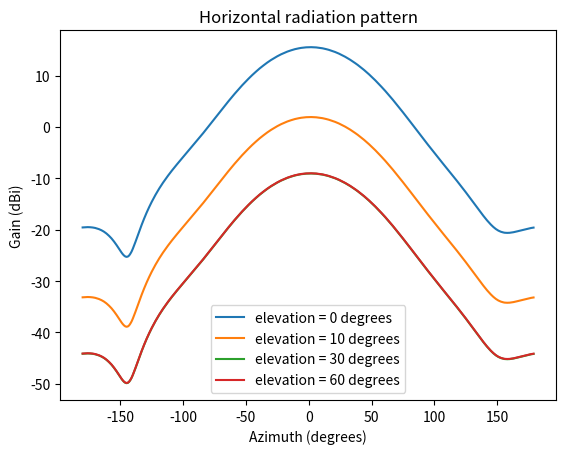
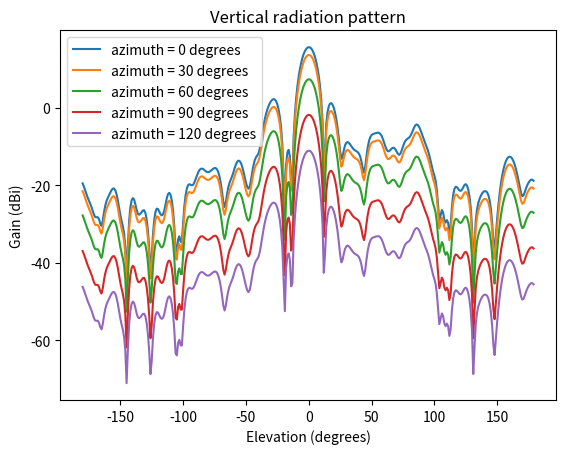

These charts were generated, in order, by the following Python code:
# -*- coding: utf-8 -*-
"""
Created on Thur June 14 15:44:58 2018

[redacted]
"""

import numpy as np
from scipy.interpolate import interp1d


class AntennaADU4516R0():

    def __init__(self):

        self.horizontal_pattern = None
        self.vertical_pattern = None

        # initializing the horizontal and vertical patterns
        self.initialize_horizontal_pattern()
        self.initialize_vertical_pattern()

    def initialize_horizontal_pattern(self):
        """
        Initializes the antenna element horizontal radiation pattern.
        This is done in initialization time to save some computation
        :return: None
        """

        PHI_VALS = np.arange(-180, 180, step=1)
        G_H_VALS = [-19.5600, -19.5400, -19.5200, -19.5100, -19.5000, -19.5000, -19.5200, -19.5400, -19.5700, -19.6100,
                    -19.6600, -19.7300, -19.8000, -19.8900, -19.9900, -20.1100, -20.2400, -20.3900, -20.5600, -20.7500,
                    -20.9600, -21.1900, -21.4300, -21.7000, -22.0000, -22.3100, -22.6400, -22.9900, -23.3600, -23.7300,
                    -24.1000, -24.4600, -24.7800, -25.0400, -25.2200, -25.2900, -25.2300, -25.0300, -24.6800, -24.2400,
                    -23.6800, -23.0600, -22.4100, -21.7300, -21.0500, -20.3700, -19.7000, -19.0500, -18.4200, -17.8100,
                    -17.2200, -16.6500, -16.1000, -15.5800, -15.0700, -14.5800, -14.1100, -13.6500, -13.2100, -12.7900,
                    -12.3700, -11.9700, -11.5900, -11.2100, -10.8400, -10.4900, -10.1400, -9.8000, -9.4700, -9.1400,
                    -8.8200, -8.5100, -8.2000, -7.8900, -7.5900, -7.3000, -7.0000, -6.7100, -6.4200, -6.1300, -5.8400,
                    -5.5600, -5.2700, -4.9900, -4.7000, -4.4100, -4.1300, -3.8400, -3.5500, -3.2600, -2.9700, -2.6700,
                    -2.3800, -2.0800, -1.7800, -1.4800, -1.1800, -0.8700, -0.5700, -0.2600, 0.0500, 0.3600, 0.6700,
                    0.9800, 1.2900, 1.6000, 1.9100, 2.2300, 2.5400, 2.8500, 3.1600, 3.4700, 3.7800, 4.0800, 4.3900,
                    4.6900, 4.9900, 5.2900, 5.5900, 5.8800, 6.1700, 6.4600, 6.7400, 7.0300, 7.3100, 7.5800, 7.8500,
                    8.1200, 8.3800, 8.6400, 8.9000, 9.1500, 9.3900, 9.6400, 9.8800, 10.1100, 10.3400, 10.5600, 10.7800,
                    11.0000, 11.2100, 11.4200, 11.6200, 11.8100, 12.0000, 12.1900, 12.3700, 12.5500, 12.7200, 12.8900,
                    13.0500, 13.2000, 13.3600, 13.5000, 13.6400, 13.7800, 13.9100, 14.0400, 14.1600, 14.2700, 14.3800,
                    14.4900, 14.5900, 14.6900, 14.7800, 14.8600, 14.9400, 15.0200, 15.0900, 15.1600, 15.2200, 15.2700,
                    15.3200, 15.3700, 15.4100, 15.4400, 15.4700, 15.5000, 15.5200, 15.5300, 15.5400, 15.5500, 15.5500,
                    15.5400, 15.5300, 15.5200, 15.5000, 15.4700, 15.4500, 15.4100, 15.3700, 15.3300, 15.2800, 15.2200,
                    15.1600, 15.1000, 15.0300, 14.9500, 14.8700, 14.7900, 14.7000, 14.6100, 14.5100, 14.4000, 14.3000,
                    14.1800, 14.0600, 13.9400, 13.8100, 13.6800, 13.5400, 13.4000, 13.2500, 13.1000, 12.9400, 12.7800,
                    12.6100, 12.4400, 12.2700, 12.0900, 11.9000, 11.7100, 11.5200, 11.3200, 11.1200, 10.9100, 10.7000,
                    10.4800, 10.2600, 10.0300, 9.8000, 9.5700, 9.3300, 9.0900, 8.8400, 8.5900, 8.3400, 8.0800, 7.8100,
                    7.5500, 7.2800, 7.0100, 6.7300, 6.4500, 6.1700, 5.8800, 5.5900, 5.3000, 5.0000, 4.7100, 4.4100,
                    4.1000, 3.8000, 3.4900, 3.1800, 2.8700, 2.5600, 2.2500, 1.9300, 1.6100, 1.3000, 0.9800, 0.6600,
                    0.3400, 0.0200, -0.3000, -0.6200, -0.9400, -1.2500, -1.5700, -1.8900, -2.2100, -2.5300, -2.8400,
                    -3.1600, -3.4700, -3.7800, -4.0900, -4.4000, -4.7100, -5.0200, -5.3300, -5.6400, -5.9400, -6.2500,
                    -6.5500, -6.8500, -7.1600, -7.4600, -7.7600, -8.0600, -8.3700, -8.6700, -8.9700, -9.2700, -9.5800,
                    -9.8800, -10.1900, -10.4900, -10.8000, -11.1200, -11.4300, -11.7400, -12.0600, -12.3800, -12.6900,
                    -13.0200, -13.3400, -13.6700, -14.0000, -14.3200, -14.6500, -14.9900, -15.3200, -15.6500, -15.9800,
                    -16.3100, -16.6300, -16.9600, -17.2800, -17.5900, -17.8900, -18.1900, -18.4700, -18.7500, -19.0000,
                    -19.2500, -19.4700, -19.6800, -19.8700, -20.0300, -20.1800, -20.3000, -20.4000, -20.4800, -20.5400,
                    -20.5900, -20.6100, -20.6200, -20.6200, -20.6000, -20.5700, -20.5300, -20.4900, -20.4400, -20.3800,
                    -20.3200, -20.2600, -20.1900, -20.1300, -20.0700, -20.0000, -19.9400, -19.8800, -19.8300, -19.7700,
                    -19.7200, -19.6700, -19.6300, -19.5900]

        self.horizontal_pattern = interp1d(PHI_VALS, G_H_VALS)

    def initialize_vertical_pattern(self):
        """
        Initializes the antenna element vertical radiation pattern.
        This is done in initialization time to save some computation
        :return: None
        """

        THETA_VALS = np.arange(-180, 180, step=1)
        G_V_VALS = [-35.0800, -35.9000, -36.8600, -37.8400, -38.7300, -39.5300, -40.2900, -41.1200, -42.1000, -43.1100,
                    -43.7500, -43.8100, -43.7900, -44.3000, -45.4200, -46.0200, -44.7200, -42.5700, -40.8400, -39.6600,
                    -38.8500, -38.1600, -37.4800, -36.8500, -36.4400, -36.4000, -36.8600, -37.8700, -39.4100, -41.2900,
                    -43.1800, -44.7400, -46.0900, -47.9300, -51.6100, -59.8900, -51.3500, -44.8000, -41.2800, -39.4500,
                    -38.8700, -39.2900, -40.4800, -41.9300, -42.9300, -43.1600, -42.9000, -42.4500, -42.0400, -42.0100,
                    -42.7300, -44.4200, -47.2900, -51.6800, -57.5500, -54.1500, -48.2100, -44.5300, -42.4400, -41.5900,
                    -41.6800, -42.3400, -43.0400, -43.3300, -43.0500, -42.0600, -40.4900, -38.9100, -37.8400, -37.5100,
                    -38.0300, -39.4900, -42.0900, -46.2400, -52.1800, -52.7400, -49.5100, -48.7200, -50.1500, -50.1800,
                    -45.2500, -40.9200, -38.0800, -36.3700, -35.5200, -35.3000, -35.4500, -35.6000, -35.4300, -34.8100,
                    -33.9400, -33.0300, -32.2500, -31.6700, -31.3400, -31.2700, -31.4000, -31.6800, -31.9600, -32.1500,
                    -32.1900, -32.0800, -31.8500, -31.5700, -31.3000, -31.1300, -31.1600, -31.4900, -32.2000, -33.3700,
                    -35.0800, -37.3500, -39.8700, -41.1700, -39.9100, -37.7900, -36.0700, -34.8900, -34.0500, -33.2500,
                    -32.2900, -31.2000, -30.2300, -29.5400, -29.2300, -29.3300, -29.8300, -30.7300, -31.9700, -33.4200,
                    -34.8300, -35.9400, -36.4500, -35.9300, -34.3000, -32.2500, -30.4600, -29.1700, -28.3800, -27.9200,
                    -27.3400, -26.1600, -24.3200, -22.2400, -20.2900, -18.6100, -17.2200, -16.1000, -15.1900, -14.4600,
                    -13.9000, -13.5300, -13.3700, -13.4800, -13.9000, -14.7100, -16.0100, -17.9300, -20.7200, -25.0200,
                    -32.9900, -41.3500, -30.3800, -27.1200, -26.4600, -28.1200, -34.9600, -34.1300, -22.9500, -17.1600,
                    -13.1300, -10.0500, -7.6000, -5.6300, -4.0300, -2.7500, -1.7500, -0.9900, -0.4500, -0.1300, -0.0000,
                    -0.0700, -0.3500, -0.8400, -1.5600, -2.5300, -3.7900, -5.3900, -7.4200, -10.0500, -13.6100, -19.0300,
                    -31.4600, -26.5900, -19.6500, -16.6800, -15.1800, -14.5100, -14.4300, -14.8300, -15.6500, -16.9000,
                    -18.6000, -20.8300, -23.6300, -26.7800, -28.7800, -28.0800, -26.4400, -25.2300, -24.6000, -24.4500,
                    -24.6500, -25.0600, -25.5600, -26.0100, -26.3700, -26.6200, -26.8000, -27.0300, -27.4400, -28.2000,
                    -29.4800, -31.2200, -32.2800, -30.7700, -28.0400, -25.7500, -24.1700, -23.1900, -22.6500, -22.4000,
                    -22.2800, -22.1800, -22.0800, -22.0200, -22.0700, -22.3300, -22.8300, -23.6000, -24.5600, -25.5600,
                    -26.3700, -26.8100, -26.8100, -26.5000, -26.1200, -25.9000, -25.9500, -26.3000, -26.8800, -27.4600,
                    -27.7300, -27.4300, -26.6300, -25.6300, -24.7500, -24.1200, -23.7400, -23.5100, -23.2700, -22.8400,
                    -22.1700, -21.3600, -20.6200, -20.1000, -19.9200, -20.0900, -20.5900, -21.3500, -22.2700, -23.2200,
                    -24.1300, -24.9600, -25.7700, -26.6800, -27.8400, -29.2600, -30.7600, -31.9900, -33.0000, -34.3400,
                    -36.7400, -40.7500, -44.6800, -43.3500, -41.9400, -42.5800, -44.5100, -45.2200, -44.5400, -45.2100,
                    -47.7100, -45.9800, -41.1500, -38.0700, -36.5000, -35.9700, -36.0700, -36.4800, -36.8900, -37.0200,
                    -36.7200, -36.0800, -35.5000, -35.2900, -35.6400, -36.6500, -38.4400, -41.3300, -46.3100, -57.5300,
                    -50.6300, -44.5900, -41.7500, -40.1500, -39.1100, -38.3100, -37.7000, -37.2900, -37.0900, -37.1100,
                    -37.3900, -38.0700, -39.3700, -41.5500, -44.9500, -49.9100, -52.6500, -48.4400, -44.2400, -40.7200,
                    -37.7000, -35.1900, -33.1500, -31.5400, -30.2900, -29.3600, -28.7000, -28.3100, -28.1900, -28.3300,
                    -28.7300, -29.3800, -30.2700, -31.4000, -32.7500, -34.3000, -35.9600, -37.4900, -38.3500, -38.2000,
                    -37.3500, -36.3700, -35.5500, -34.9200, -34.4400, -34.1500, -34.1200, -34.4200]

        self.vertical_pattern = interp1d(THETA_VALS, G_V_VALS)

    def element_pattern(self, phi: np.array, theta: np.array) -> np.array:
        """
        Calculates the element radiation pattern gain
        :return: gain (np.array): element radiation pattern gain value
        """

        phi = np.clip(phi, -180, 179)
        theta = np.clip(theta, -180, 179)

        # horizontal gain
        g_h = self.horizontal_pattern(phi)

        # vertical gain
        g_v = self.vertical_pattern(theta)

        # element radiation pattern gain
        gain = g_h + g_v

        return gain


if __name__ == '__main__':
    from matplotlib import pyplot as plt

    antenna = AntennaADU4516R0()

    theta_vec = np.arange(-180, 180, step=1)
    phi_vec = np.arange(-180, 180, step=1)

    horizontal_pattern_0deg = np.zeros(phi_vec.shape)
    horizontal_pattern_10deg = np.zeros(phi_vec.shape)
    horizontal_pattern_30deg = np.zeros(phi_vec.shape)
    horizontal_pattern_60deg = np.zeros(phi_vec.shape)

    vertical_pattern_0deg = np.zeros(theta_vec.shape)
    vertical_pattern_30deg = np.zeros(theta_vec.shape)
    vertical_pattern_60deg = np.zeros(theta_vec.shape)
    vertical_pattern_90deg = np.zeros(theta_vec.shape)
    vertical_pattern_120deg = np.zeros(theta_vec.shape)

    for theta, phi, index in zip(theta_vec, phi_vec, range(len(theta_vec))):
        # horizontal patterns (varying the elevation angle)
        horizontal_pattern_0deg[index] = antenna.element_pattern(phi, 0)
        horizontal_pattern_10deg[index] = antenna.element_pattern(phi, 10)
        horizontal_pattern_30deg[index] = antenna.element_pattern(phi, 30)
        horizontal_pattern_60deg[index] = antenna.element_pattern(phi, 60)

        # vertical patterns (varying the azimuth angle)
        vertical_pattern_0deg[index] = antenna.element_pattern(0, theta)
        vertical_pattern_30deg[index] = antenna.element_pattern(30, theta)
        vertical_pattern_60deg[index] = antenna.element_pattern(60, theta)
        vertical_pattern_90deg[index] = antenna.element_pattern(90, theta)
        vertical_pattern_120deg[index] = antenna.element_pattern(120, theta)

    # plotting the radiation patterns
    plt.figure(1)
    plt.plot(theta_vec, horizontal_pattern_0deg, label='elevation = 0 degrees')
    plt.plot(theta_vec, horizontal_pattern_10deg, label='elevation = 10 degrees')
    plt.plot(theta_vec, horizontal_pattern_30deg, label='elevation = 30 degrees')
    plt.plot(theta_vec, horizontal_pattern_60deg, label='elevation = 60 degrees')
    plt.title('Horizontal radiation pattern')
    plt.xlabel('Azimuth (degrees)')
    plt.ylabel('Gain (dBi)')
    plt.legend()

    plt.figure(2)
    plt.plot(phi_vec, vertical_pattern_0deg, label='azimuth = 0 degrees')
    plt.plot(phi_vec, vertical_pattern_30deg, label='azimuth = 30 degrees')
    plt.plot(phi_vec, vertical_pattern_60deg, label='azimuth = 60 degrees')
    plt.plot(phi_vec, vertical_pattern_90deg, label='azimuth = 90 degrees')
    plt.plot(phi_vec, vertical_pattern_120deg, label='azimuth = 120 degrees')
    plt.title('Vertical radiation pattern')
    plt.xlabel('Elevation (degrees)')
    plt.ylabel('Gain (dBi)')
    plt.legend()

    plt.show()





